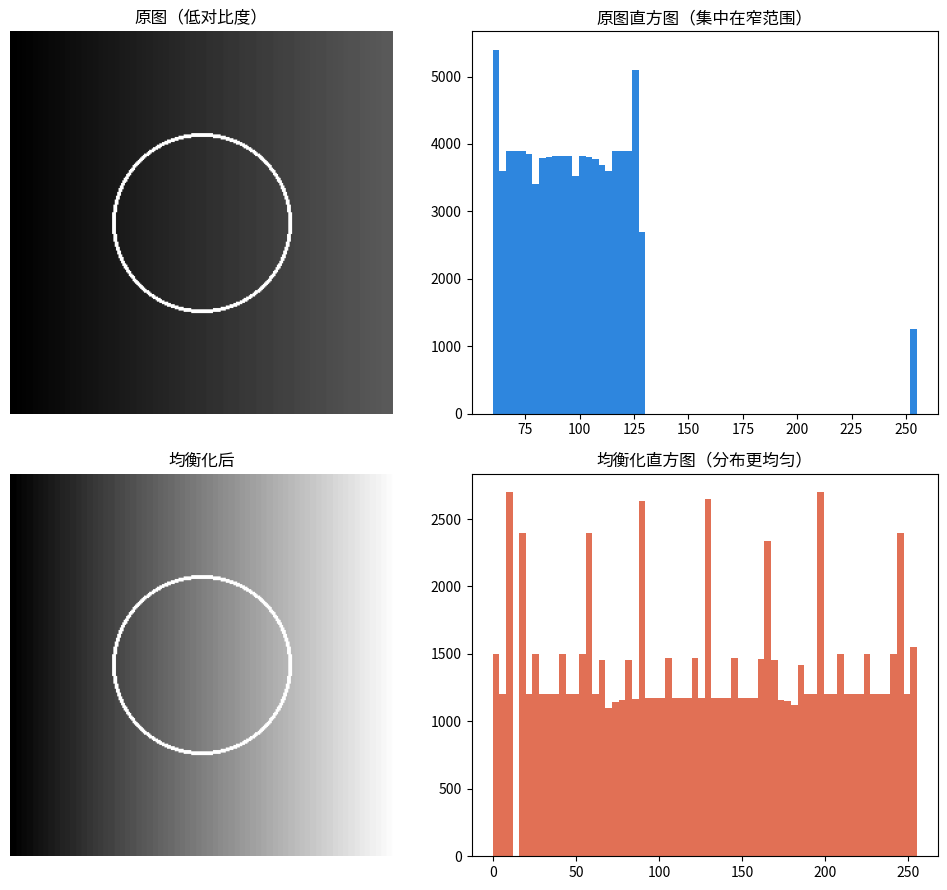

Reproduce this figure in Python.
"""直方图与均衡化：低对比度图像增强"""
from PIL import Image, ImageDraw, ImageOps
import numpy as np
import matplotlib.pyplot as plt
# 尝试设置中文字体（找不到时中文显示为方块但不影响运行）
try:
    from matplotlib import font_manager
    _zh_fonts = [f.name for f in font_manager.fontManager.ttflist if any(
        k in f.name for k in ("PingFang", "Heiti", "Songti", "Hiragino", "YaHei", "SimHei", "Arial Unicode"))]
    if _zh_fonts:
        plt.rcParams["font.sans-serif"] = [_zh_fonts[0]]
    plt.rcParams["axes.unicode_minus"] = False
except Exception:
    pass


# 程序化生成低对比度图
W, H = 300, 300
v = np.linspace(60, 130, W, dtype=np.uint8)
img = Image.fromarray(np.tile(v, (H, 1)), "L")
d = ImageDraw.Draw(img)
d.ellipse([80, 80, 220, 220], outline=255, width=3)

eq = ImageOps.equalize(img)

fig, axes = plt.subplots(2, 2, figsize=(10, 9))
axes[0, 0].imshow(img, cmap="gray")
axes[0, 0].set_title("原图（低对比度）")
axes[0, 0].axis("off")
axes[0, 1].hist(np.asarray(img).ravel(), bins=64, color="#2e86de")
axes[0, 1].set_title("原图直方图（集中在窄范围）")
axes[1, 0].imshow(eq, cmap="gray")
axes[1, 0].set_title("均衡化后")
axes[1, 0].axis("off")
axes[1, 1].hist(np.asarray(eq).ravel(), bins=64, color="#e17055")
axes[1, 1].set_title("均衡化直方图（分布更均匀）")
plt.tight_layout()
plt.savefig("histogram-equalize_preview.png", bbox_inches="tight", dpi=110)
plt.close("all")
